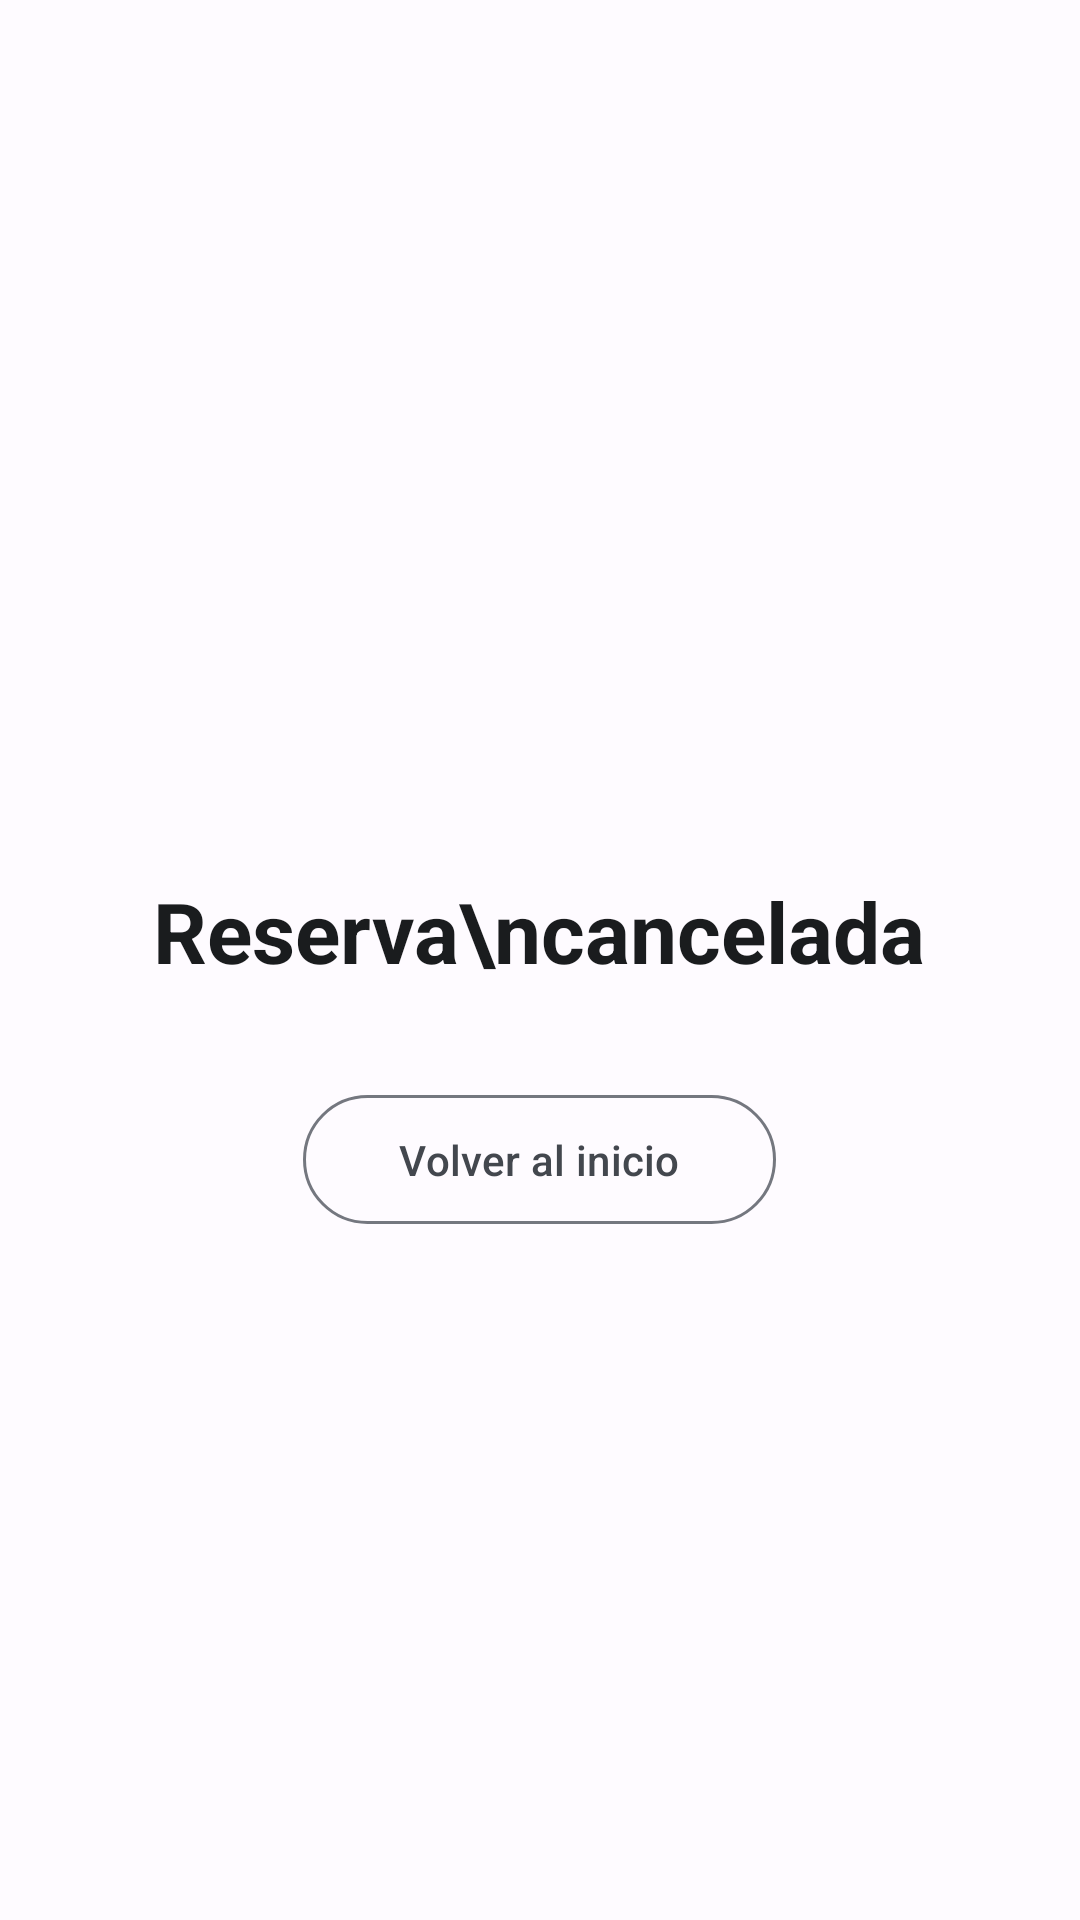

Produce the Android XML layout that renders to this screen, including the resource entries it uses.
<!-- AndroidManifest.xml: application theme Theme.ParkingUApp -->
<!-- res/layout/fragment_reserva_cancelada.xml -->
<?xml version="1.0" encoding="utf-8"?>
<androidx.constraintlayout.widget.ConstraintLayout xmlns:android="http://schemas.android.com/apk/res/android"
    xmlns:app="http://schemas.android.com/apk/res-auto"
    xmlns:tools="http://schemas.android.com/tools"
    android:layout_width="match_parent"
    android:layout_height="match_parent"
    android:background="?attr/colorSurface"
    tools:context=".ui.reservacancelada.ReservaCanceladaFragment">

    <com.google.android.material.appbar.MaterialToolbar
        android:id="@+id/toolbar_cancelada"
        android:layout_width="match_parent"
        android:layout_height="?attr/actionBarSize"
        android:background="?attr/colorSurface"
        app:layout_constraintTop_toTopOf="parent"
        app:layout_constraintStart_toStartOf="parent"
        app:layout_constraintEnd_toEndOf="parent">

        <ImageView
            android:layout_width="wrap_content"
            android:layout_height="40dp"
            android:src="@drawable/ic_launcher_foreground" android:scaleType="fitCenter"
            android:adjustViewBounds="true"
            android:layout_gravity="center"
            android:contentDescription="Logo Universidad"
            app:tint="?attr/colorPrimary" />

    </com.google.android.material.appbar.MaterialToolbar>

    <LinearLayout
        android:layout_width="0dp"
        android:layout_height="0dp"
        android:orientation="vertical"
        android:gravity="center"
        app:layout_constraintTop_toBottomOf="@id/toolbar_cancelada"
        app:layout_constraintBottom_toBottomOf="parent"
        app:layout_constraintStart_toStartOf="parent"
        app:layout_constraintEnd_toEndOf="parent">

        <TextView
            android:layout_width="wrap_content"
            android:layout_height="wrap_content"
            android:text="Reserva\ncancelada"
            android:textAlignment="center"
            android:textAppearance="?attr/textAppearanceHeadlineMedium"
            android:textColor="?attr/colorOnSurface"
            android:textStyle="bold"
            android:layout_marginBottom="32dp"/>

        <com.google.android.material.button.MaterialButton
            android:id="@+id/btn_volver_inicio"
            android:layout_width="wrap_content"
            android:layout_height="wrap_content"
            android:text="Volver al inicio"
            android:paddingHorizontal="32dp"
            android:paddingVertical="12dp"
            style="@style/Widget.Material3.Button.OutlinedButton"
            android:textColor="?attr/colorOnSurfaceVariant"
            app:strokeColor="?attr/colorOutline"/>

    </LinearLayout>

</androidx.constraintlayout.widget.ConstraintLayout>
<!-- resources referenced by this layout -->
<resources>
  <style name="Theme.ParkingUApp" parent="Theme.Material3.Light.NoActionBar">
  
          <item name="colorPrimary">@color/md_theme_light_primary</item>
          <item name="colorOnPrimary">@color/md_theme_light_onPrimary</item>
          <item name="colorPrimaryContainer">@color/md_theme_light_primaryContainer</item>
          <item name="colorOnPrimaryContainer">@color/md_theme_light_onPrimaryContainer</item>
          <item name="colorSecondary">@color/md_theme_light_secondary</item>
          <item name="colorOnSecondary">@color/md_theme_light_onSecondary</item>
          <item name="colorSecondaryContainer">@color/md_theme_light_secondaryContainer</item>
          <item name="colorOnSecondaryContainer">@color/md_theme_light_onSecondaryContainer</item>
          <item name="colorTertiary">@color/md_theme_light_tertiary</item>
          <item name="colorOnTertiary">@color/md_theme_light_onTertiary</item>
          <item name="colorTertiaryContainer">@color/md_theme_light_tertiaryContainer</item>
          <item name="colorOnTertiaryContainer">@color/md_theme_light_onTertiaryContainer</item>
          <item name="colorError">@color/md_theme_light_error</item>
          <item name="colorErrorContainer">@color/md_theme_light_errorContainer</item>
  
          <item name="android:colorBackground">@color/md_theme_light_background</item>
          <item name="colorOnBackground">@color/md_theme_light_onBackground</item>
          <item name="colorSurface">@color/md_theme_light_surface</item>
          <item name="colorOnSurface">@color/md_theme_light_onSurface</item>
          <item name="colorSurfaceVariant">@color/md_theme_light_surfaceVariant</item>
          <item name="colorOnSurfaceVariant">@color/md_theme_light_onSurfaceVariant</item>
          <item name="colorOutline">@color/md_theme_light_outline</item>
  
          <item name="android:statusBarColor">@color/md_theme_light_surface</item>
          <item name="android:windowLightStatusBar" tools:targetApi="M">true</item>
      </style>
  <color name="md_theme_light_primary">#005FAF</color>
  <color name="md_theme_light_onPrimary">#FFFFFF</color>
  <color name="md_theme_light_primaryContainer">#D6E3FF</color>
  <color name="md_theme_light_onPrimaryContainer">#001C3A</color>
  <color name="md_theme_light_secondary">#555F71</color>
  <color name="md_theme_light_onSecondary">#FFFFFF</color>
  <color name="md_theme_light_secondaryContainer">#D9E3F8</color>
  <color name="md_theme_light_onSecondaryContainer">#121C2B</color>
  <color name="md_theme_light_tertiary">#6F5675</color>
  <color name="md_theme_light_onTertiary">#FFFFFF</color>
  <color name="md_theme_light_tertiaryContainer">#F8D8FE</color>
  <color name="md_theme_light_onTertiaryContainer">#28132F</color>
  <color name="md_theme_light_error">#BA1A1A</color>
  <color name="md_theme_light_errorContainer">#FFDAD6</color>
  <color name="md_theme_light_background">#FEFBFF</color>
  <color name="md_theme_light_onBackground">#1A1C1E</color>
  <color name="md_theme_light_surface">#FEFBFF</color>
  <color name="md_theme_light_onSurface">#1A1C1E</color>
  <color name="md_theme_light_surfaceVariant">#E0E2EC</color>
  <color name="md_theme_light_onSurfaceVariant">#43474E</color>
  <color name="md_theme_light_outline">#74777F</color>
</resources>
